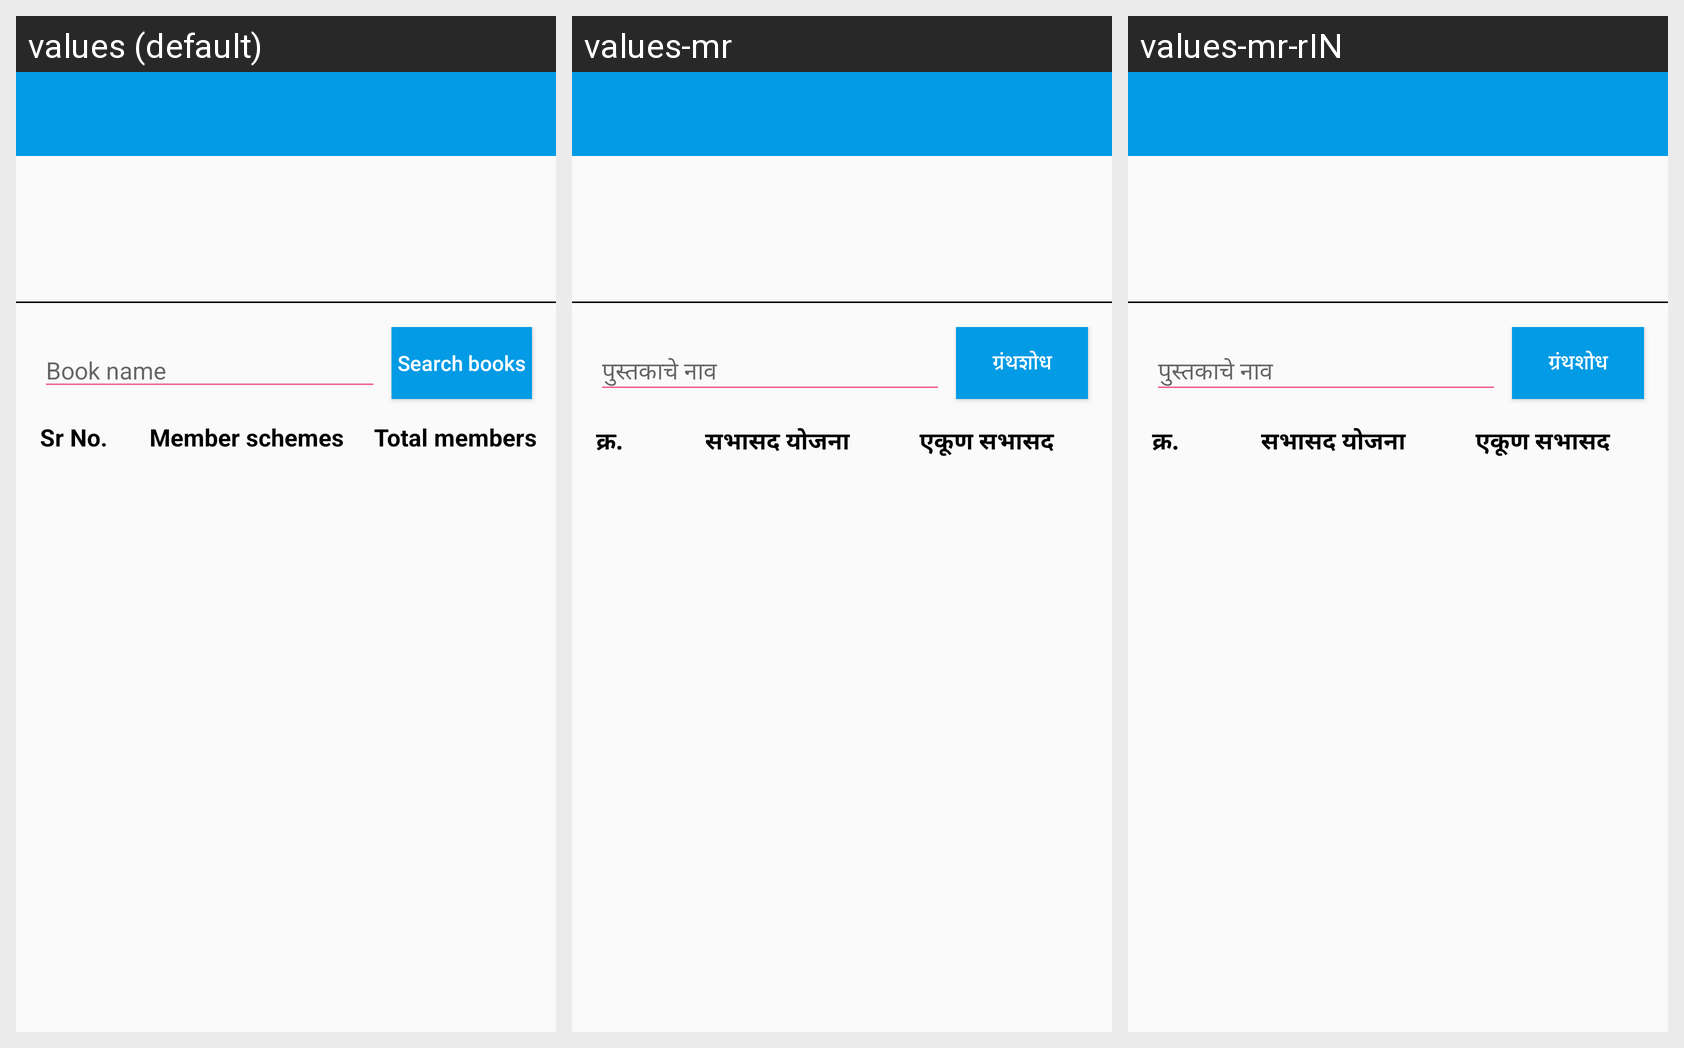

The Android screen above is rendered under several locales of the same app. Produce the string resources it draws, with the default and per-locale values.
Android screen res/layout/activity_member.xml rendered under 3 locales, left to right: values (default), values-mr, values-mr-rIN. Device: Nexus 5 (rendered at 1080×1920; each locale shown at half size, 540×960, under a caption strip naming it); theme NoActionBar.
Strings drawn on this screen, with the default value and each locale's value (text and hints the layout hard-codes, and strings that could not be matched under every locale, appear in the picture but are not listed):

book_name
  values: Book name
  values-mr: पुस्तकाचे नाव
  values-mr-rIN: पुस्तकाचे नाव

search_books
  values: Search books
  values-mr: ग्रंथशोध
  values-mr-rIN: ग्रंथशोध

srno
  values: Sr No.
  values-mr: क्र.
  values-mr-rIN: क्र.

member_schemes
  values: Member schemes
  values-mr: सभासद योजना
  values-mr-rIN: सभासद योजना

total_members
  values: Total members
  values-mr: एकूण सभासद
  values-mr-rIN: एकूण सभासद
